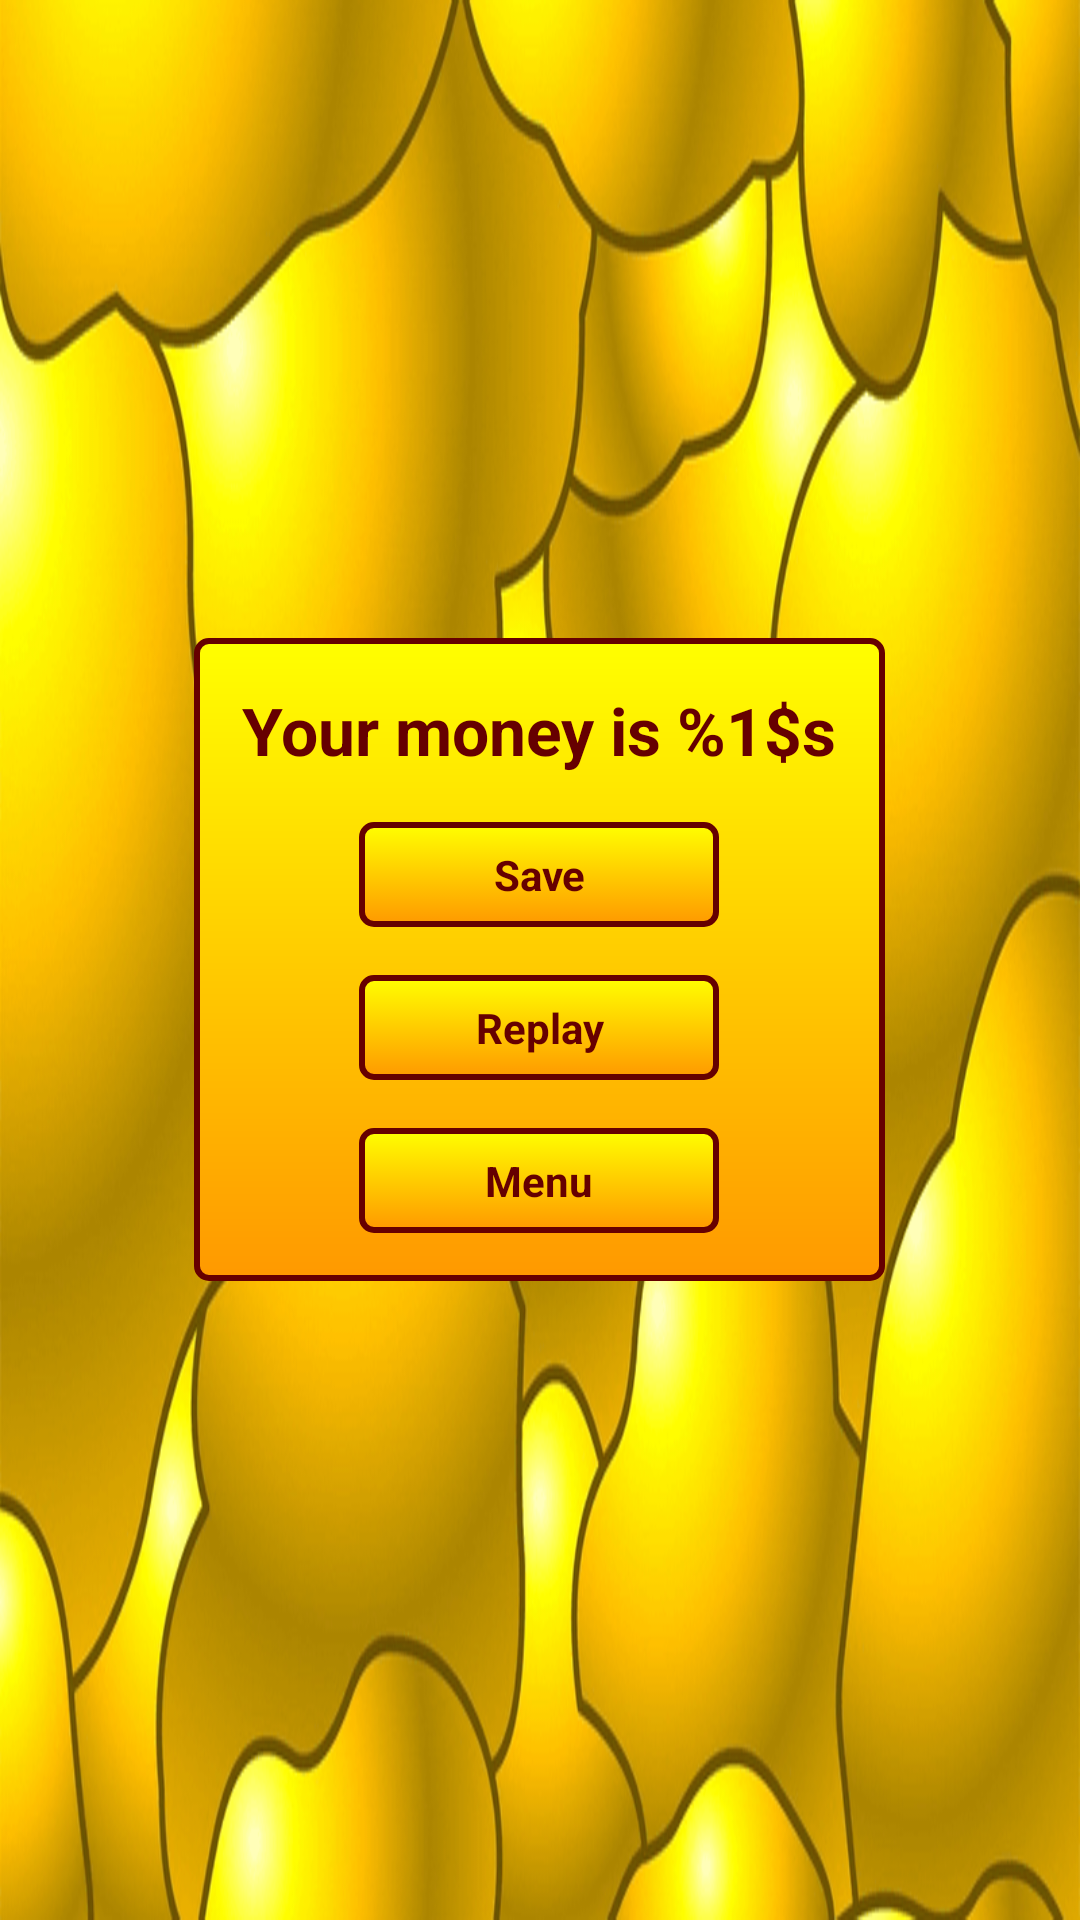

Produce the Android XML layout that renders to this screen, including the resource entries it uses.
<!-- AndroidManifest.xml: application theme android:Theme.Black.NoTitleBar.Fullscreen -->
<!-- res/layout/activity_over.xml -->
<?xml version="1.0" encoding="utf-8"?>
<LinearLayout xmlns:android="http://schemas.android.com/apk/res/android"
    android:layout_width="wrap_content"
    android:layout_height="wrap_content"
    android:background="@drawable/and_bkg_next"
    android:gravity="center"
    android:orientation="vertical"
    android:padding="@dimen/padding" >

    <LinearLayout
        android:layout_width="wrap_content"
        android:layout_height="wrap_content"
        android:background="@drawable/and_bkg_dialog"
        android:gravity="center"
        android:orientation="vertical"
        android:padding="@dimen/padding" >

        <TextView
            android:id="@+id/tv_score"
            style="?android:attr/textAppearanceLarge"
            android:layout_width="wrap_content"
            android:layout_height="wrap_content"
            android:layout_margin="@dimen/margin"
            android:gravity="center"
            android:text="@string/msg_your_score"
            android:textColor="@color/text"
            android:textStyle="bold" />

        <Button
            android:id="@+id/bt_save"
            style="?android:attr/buttonBarButtonStyle"
            android:layout_width="@dimen/bt_width"
            android:layout_height="wrap_content"
            android:layout_margin="@dimen/margin"
            android:background="@drawable/and_btn"
            android:text="@string/btn_save"
            android:textColor="@color/text"
            android:textStyle="bold" />

        <Button
            android:id="@+id/bt_replay"
            style="?android:attr/buttonBarButtonStyle"
            android:layout_width="@dimen/bt_width"
            android:layout_height="wrap_content"
            android:layout_margin="@dimen/margin"
            android:background="@drawable/and_btn"
            android:text="@string/btn_replay"
            android:textColor="@color/text"
            android:textStyle="bold" />

        <Button
            android:id="@+id/bt_menu"
            style="?android:attr/buttonBarButtonStyle"
            android:layout_width="@dimen/bt_width"
            android:layout_height="wrap_content"
            android:layout_margin="@dimen/margin"
            android:background="@drawable/and_btn"
            android:text="@string/btn_menu"
            android:textColor="@color/text"
            android:textStyle="bold" />

    </LinearLayout>

</LinearLayout>
<!-- resources referenced by this layout -->
<resources>
  <color name="text">#660000</color>
  <dimen name="bt_width">120dp</dimen>
  <dimen name="margin">8dp</dimen>
  <dimen name="padding">8dp</dimen>
  <!-- drawable and_bkg_dialog (drawable) -->
  <?xml version="1.0" encoding="utf-8"?>
  <layer-list xmlns:android="http://schemas.android.com/apk/res/android" >
  
      <item>
          <shape>
              <solid android:color="#00000000" />
          </shape>
      </item>
      <item>
          <shape xmlns:android="http://schemas.android.com/apk/res/android" >
              <corners android:radius="4dp" />
  
              <padding
                  android:bottom="@dimen/padding"
                  android:left="@dimen/padding"
                  android:right="@dimen/padding"
                  android:top="@dimen/padding" />
  
              <stroke
                  android:width="2dp"
                  android:color="@color/text" />
  
              <gradient
                  android:angle="90"
                  android:endColor="#ffff00"
                  android:startColor="#ff9900" />
          </shape>
      </item>
  
  </layer-list>
  <!-- drawable and_bkg_next: png bitmap (drawable, 146468 bytes) -->
  <!-- drawable and_btn (drawable) -->
  <?xml version="1.0" encoding="utf-8"?>
  <selector xmlns:android="http://schemas.android.com/apk/res/android">
  
      <item android:drawable="@drawable/and_btn_1" android:state_pressed="true"></item>
      <item android:drawable="@drawable/and_btn_0"></item>
  
  </selector>
  <string name="btn_menu">Menu</string>
  <string name="btn_replay">Replay</string>
  <string name="btn_save">Save</string>
  <string name="msg_your_score" formatted="false">Your money is %1$s</string>
  <!-- drawable and_btn_1 (drawable) -->
  <?xml version="1.0" encoding="utf-8"?>
  <shape xmlns:android="http://schemas.android.com/apk/res/android" >
  
      <corners android:radius="4dp" />
  
      <padding
          android:bottom="@dimen/padding"
          android:left="@dimen/padding"
          android:right="@dimen/padding"
          android:top="@dimen/padding" />
  
      <stroke
          android:width="2dp"
          android:color="@color/text" />
  
      <gradient
          android:angle="270"
          android:endColor="#ffff00"
          android:startColor="#ff9900" />
  
  </shape>
  <!-- drawable and_btn_0 (drawable) -->
  <?xml version="1.0" encoding="utf-8"?>
  <shape xmlns:android="http://schemas.android.com/apk/res/android" >
  
      <corners android:radius="4dp" />
  
      <padding
          android:bottom="@dimen/padding"
          android:left="@dimen/padding"
          android:right="@dimen/padding"
          android:top="@dimen/padding" />
  
      <stroke
          android:width="2dp"
          android:color="@color/text" />
  
      <gradient
          android:angle="90"
          android:endColor="#ffff00"
          android:startColor="#ff9900" />
  
  </shape>
</resources>
